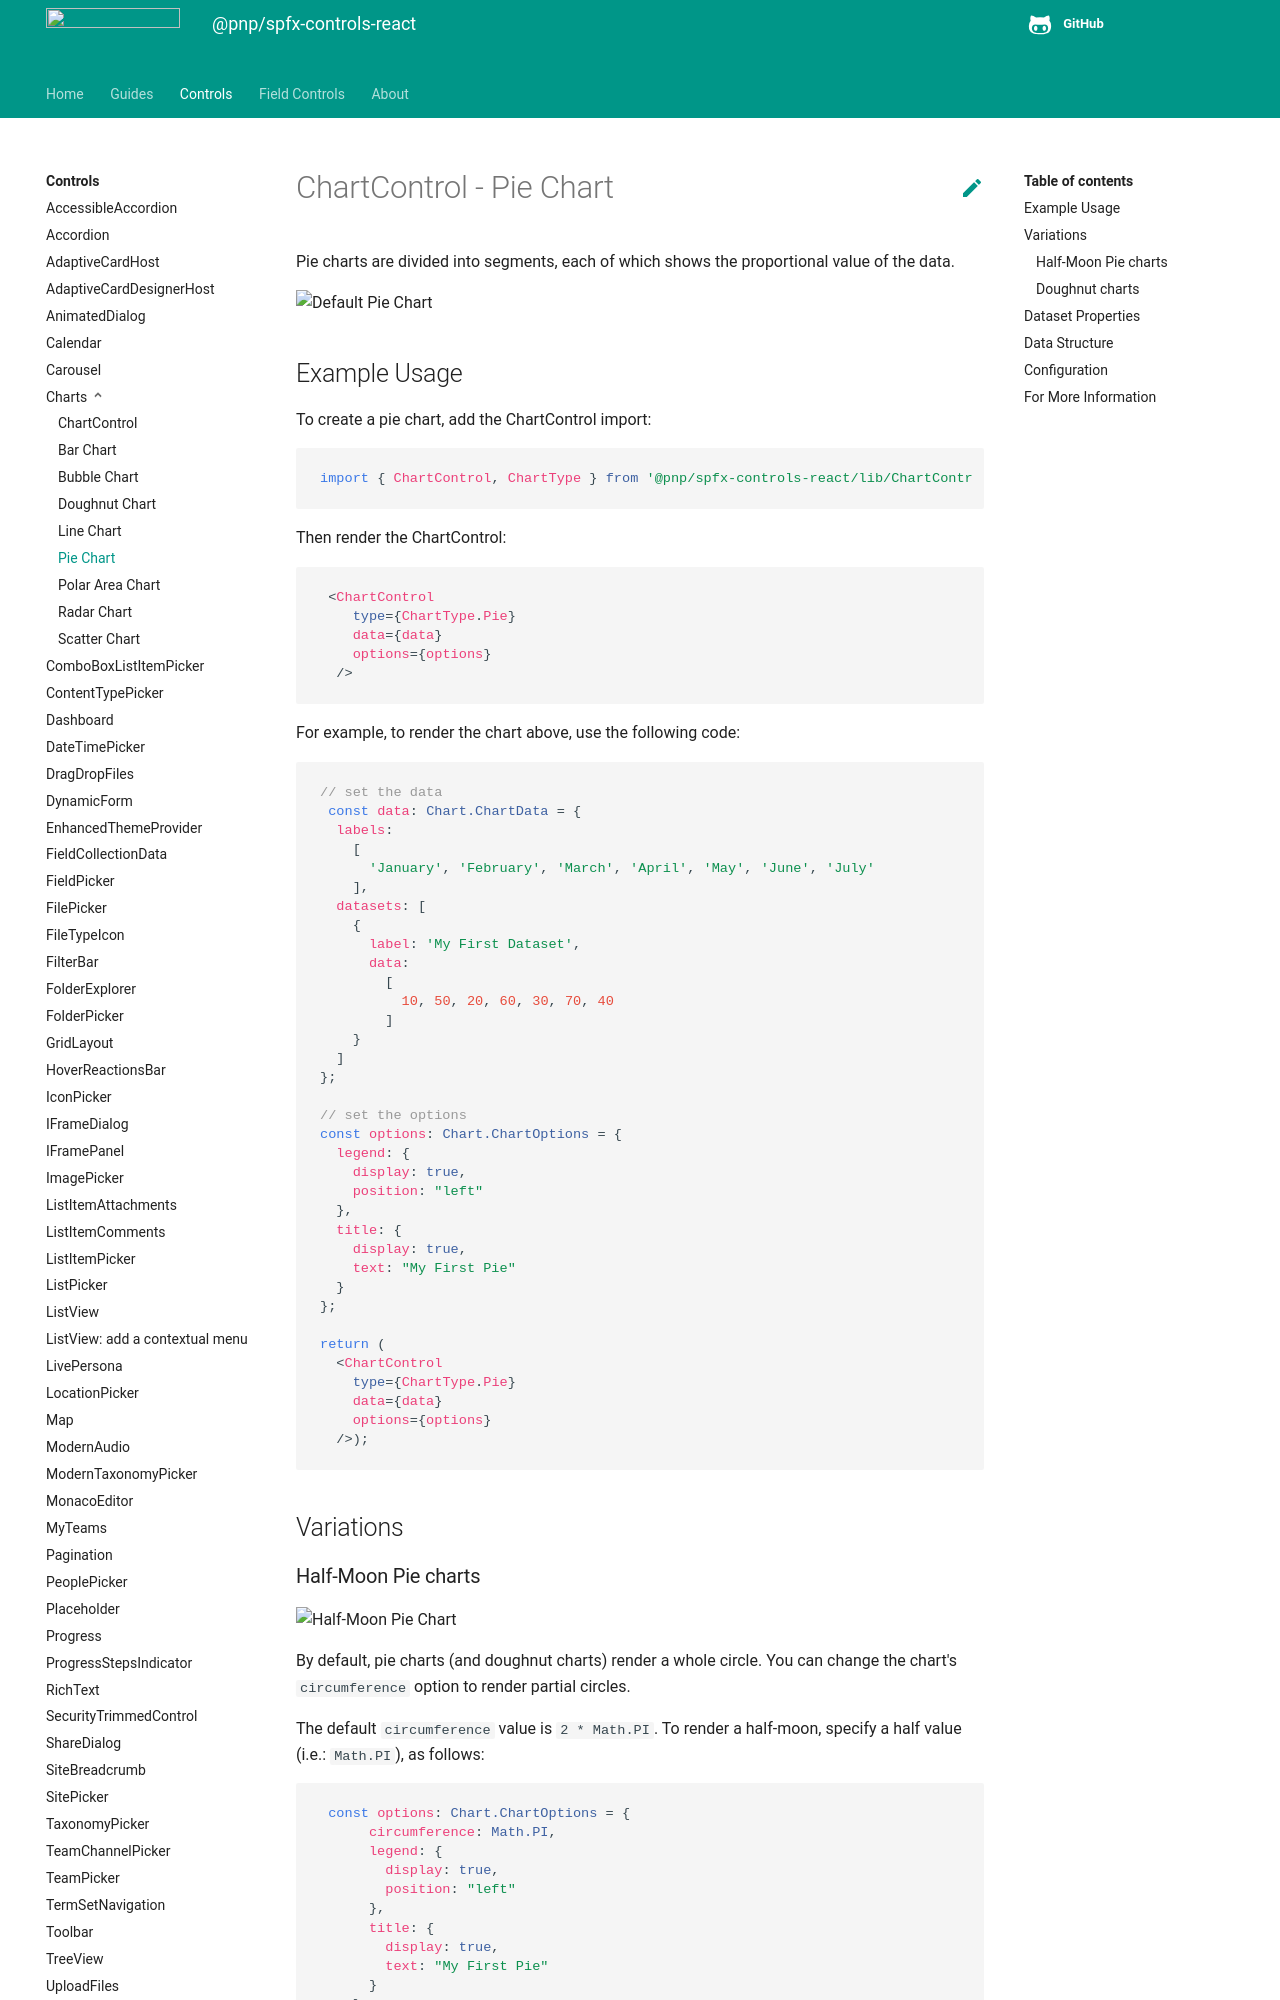

repository: pnp/sp-dev-fx-controls-react · page: controls/charts/PieChart/index.html · generator: mkdocs

# ChartControl - Pie Chart

Pie charts are divided into segments, each of which shows the proportional value of the data.

![Default Pie Chart](../../assets/PieChart.png)

## Example Usage

To create a pie chart, add the ChartControl import:

```TypeScript
import { ChartControl, ChartType } from '@pnp/spfx-controls-react/lib/ChartControl';
```

Then render the ChartControl:

```TypeScript
 <ChartControl
    type={ChartType.Pie}
    data={data}
    options={options}
  />
```

For example, to render the chart above, use the following code:

```TypeScript
// set the data
 const data: Chart.ChartData = {
  labels:
    [
      'January', 'February', 'March', 'April', 'May', 'June', 'July'
    ],
  datasets: [
    {
      label: 'My First Dataset',
      data:
        [
          10, 50, 20, 60, 30, 70, 40
        ]
    }
  ]
};

// set the options
const options: Chart.ChartOptions = {
  legend: {
    display: true,
    position: "left"
  },
  title: {
    display: true,
    text: "My First Pie"
  }
};

return (
  <ChartControl
    type={ChartType.Pie}
    data={data}
    options={options}
  />);

```

## Variations

### Half-Moon Pie charts

![Half-Moon Pie Chart](../../assets/PieChartHalfMoon.png)

By default, pie charts (and doughnut charts) render a whole circle. You can change the chart's `circumference` option to render partial circles.

The default `circumference` value is `2 * Math.PI`. To render a half-moon, specify a half value (i.e.: `Math.PI`), as follows:

```TypeScript
 const options: Chart.ChartOptions = {
      circumference: Math.PI,
      legend: {
        display: true,
        position: "left"
      },
      title: {
        display: true,
        text: "My First Pie"
      }
    };
```

Which renders the following half-moon:

![Sideway Half-Moon Pie Chart](../../assets/PieChartHalfMoonSideway.png)

To rotate the pie chart 90 degrees to the left, specify a `rotation` value in the chart's options. For example, to render the horizontal half-moon chart shown at the top of this section, use the following options:

```TypeScript
 const options: Chart.ChartOptions = {
      circumference: Math.PI,
      rotation: -1 * Math.PI,
      legend: {
        display: true,
        position: "left"
      },
      title: {
        display: true,
        text: "My First Pie"
      }
    };
```
